Run: headless pygame with SDL's dummy video driver; simulated clock (each Clock.tick advances the game by its frame time, no real sleeping); random seed 0; keys injected as events and as key.get_pressed() state; no mouse input.
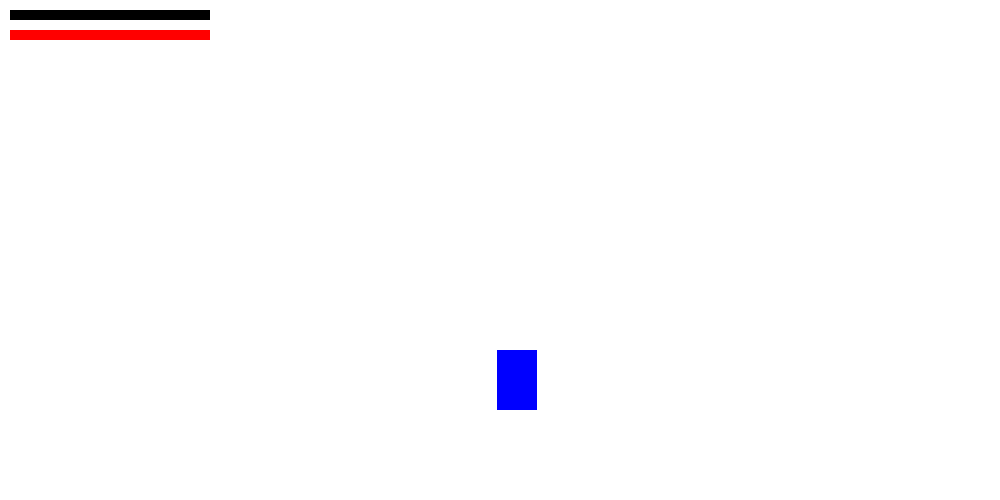
Frame 1 of 4 · flips 1–60 · no input
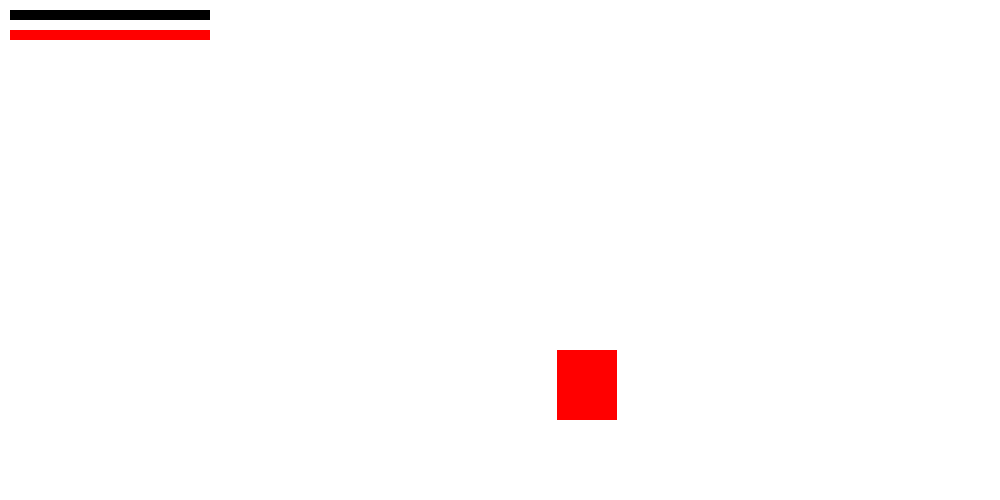
Frame 2 of 4 · flips 61–180 · tapped SPACE, RETURN · held RIGHT (→), D
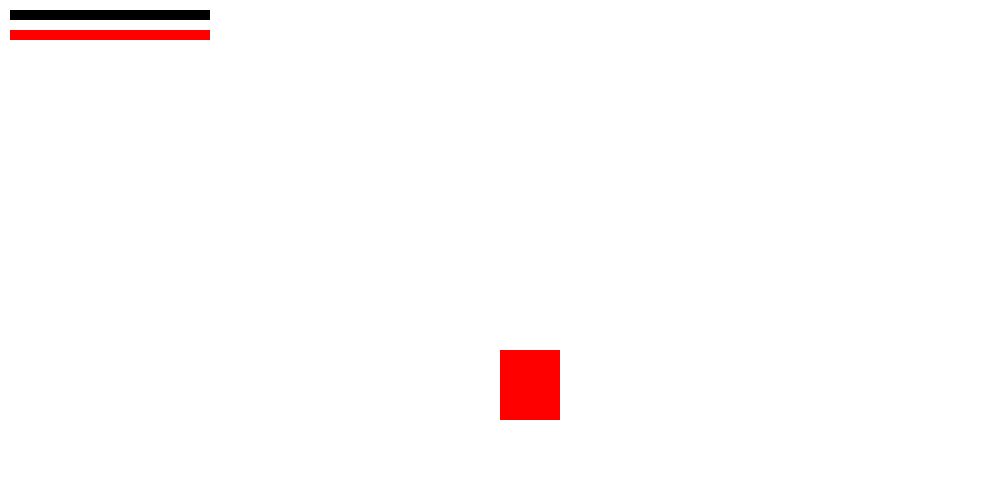
Frame 3 of 4 · flips 181–300 · held DOWN (↓), S
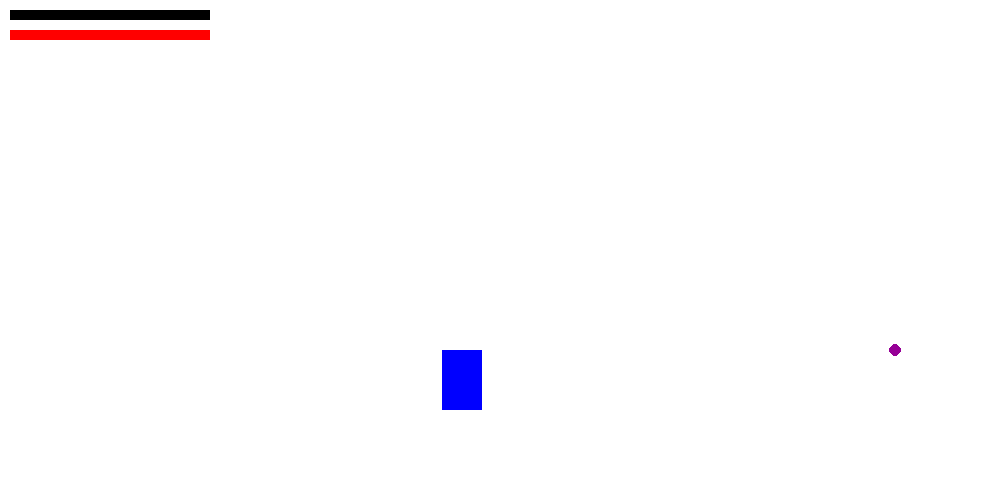
Frame 4 of 4 · flips 301–420 · held LEFT (←), A, UP (↑), W

The pygame program that drew these frames:

import pygame
import sys
import random

pygame.init()

# =========================
# CONFIG
# =========================
LARGURA = 1000
ALTURA = 500
TELA = pygame.display.set_mode((LARGURA, ALTURA))
pygame.display.set_caption("Boss Fight - FINAL SYSTEM")

clock = pygame.time.Clock()

# CORES
BRANCO = (255,255,255)
AZUL = (0,0,255)
VERMELHO = (255,0,0)
AMARELO = (255,255,0)
PRETO = (0,0,0)
CIANO = (0,255,255)
ROXO = (150,0,150)
LARANJA = (255,140,0)
VERDE = (0,255,100)

CHAO = 350


# =========================
# CAMERA
# =========================
class Camera:
    def __init__(self):
        self.x = 0

    def update(self, target_x):
        self.x += (target_x - self.x - LARGURA // 2) * 0.08


# =========================
# PROJECTILE
# =========================
class Projectile:
    def __init__(self, x, y, vel):
        self.x = x
        self.y = y
        self.vel = vel

    def update(self):
        self.x += self.vel

    def draw(self, screen, cam):
        pygame.draw.circle(screen, ROXO,
                           (int(self.x - cam.x), int(self.y)), 6)

    def rect(self):
        return pygame.Rect(self.x, self.y, 12, 12)


# =========================
# PLAYER
# =========================
class Player:
    def __init__(self):
        self.x = 100
        self.y = CHAO
        self.w = 40
        self.h = 60

        self.vel = 5
        self.vida = 100

        self.vel_y = 0
        self.pulando = False

        # DASH (INVENCÍVEL)
        self.dash = False
        self.dash_timer = 0

        # PARry
        self.parry = False
        self.parry_timer = 0

        # ATAQUE
        self.attacking = False
        self.attack_timer = 0
        self.attack_cd = 0
        self.attack_window = False
        self.attack_used = False

        # DIREÇÃO
        self.facing = 1

    def rect(self):
        return pygame.Rect(self.x, self.y, self.w, self.h)

    def attack_rect(self):
        if not self.attacking:
            return None

        return pygame.Rect(
            self.x + (self.facing * 60),
            self.y + 10,
            90,
            self.h - 20
        )

    def update(self, keys):

        # MOVIMENTO
        if keys[pygame.K_a] and not self.dash:
            self.x -= self.vel
            self.facing = -1

        if keys[pygame.K_d] and not self.dash:
            self.x += self.vel
            self.facing = 1

        # DASH (INVENCÍVEL)
        if self.dash:
            if keys[pygame.K_a]:
                self.x -= 15
            if keys[pygame.K_d]:
                self.x += 15

            self.dash_timer -= 1
            if self.dash_timer <= 0:
                self.dash = False

        # ATAQUE
        if self.attacking:
            self.attack_timer -= 1

            if 5 <= self.attack_timer <= 7:
                self.attack_window = True
            else:
                self.attack_window = False

            if self.attack_timer <= 0:
                self.attacking = False
                self.attack_used = False

        if self.attack_cd > 0:
            self.attack_cd -= 1

        # PARry
        if self.parry:
            self.parry_timer -= 1
            if self.parry_timer <= 0:
                self.parry = False

        # PULO
        if self.pulando:
            self.y += self.vel_y
            self.vel_y += 1

            if self.y >= CHAO:
                self.y = CHAO
                self.pulando = False
                self.vel_y = 0

    def draw(self, screen, cam):
        cor = AZUL

        if self.dash:
            cor = AMARELO
        if self.parry:
            cor = CIANO
        if self.attacking:
            cor = VERDE

        pygame.draw.rect(screen, cor,
                         (self.x - cam.x, self.y, self.w, self.h))


# =========================
# BOSS
# =========================
class Boss:
    def __init__(self):
        self.x = 700
        self.y = CHAO
        self.w = 60
        self.h = 70

        self.vida = 200
        self.estado = "idle"
        self.timer = 140

        self.dash_dir = 1
        self.dash_dist = 0
        self.preparando = False

        self.projeteis = []

        # 💀 CRIT WINDOW
        self.crit = False
        self.crit_timer = 0

    def rect(self):
        return pygame.Rect(self.x, self.y, self.w, self.h)

    def take_damage(self, dmg, knock_dir=0):
        if self.crit:
            dmg *= 2  # 💥 CRIT DAMAGE DOBRADO

        self.vida -= dmg
        self.x += knock_dir * 10

    def update(self, player):

        # crit timer
        if self.crit:
            self.crit_timer -= 1
            if self.crit_timer <= 0:
                self.crit = False

        self.timer -= 1

        if self.timer <= 0 and self.estado == "idle":
            self.estado = random.choice(["dash", "tiro"])
            self.timer = 100

        # DASH
        if self.estado == "dash":
            if not self.preparando:
                self.preparando = True
                self.timer = 30
                self.dash_dir = 1 if player.x > self.x else -1
            else:
                if self.timer <= 0:
                    self.x += self.dash_dir * 25
                    self.dash_dist += 25

                    if self.dash_dist > 300:
                        self.estado = "idle"
                        self.preparando = False
                        self.dash_dist = 0
                        self.timer = 140

        # TIRO
        elif self.estado == "tiro":
            if self.timer % 25 == 0:
                dir = 1 if player.x > self.x else -1
                self.projeteis.append(Projectile(self.x, self.y, dir * 7))

            if self.timer <= 0:
                self.estado = "idle"
                self.timer = 160

        # projéteis range
        for p in self.projeteis[:]:
            p.update()
            if p.x < -200 or p.x > 2400:
                self.projeteis.remove(p)

    def draw(self, screen, cam):

        cor = VERMELHO

        if self.crit:
            cor = (255, 120, 120)

        pygame.draw.rect(screen, cor,
                         (self.x - cam.x, self.y, self.w, self.h))

        for p in self.projeteis:
            p.draw(screen, cam)


# =========================
# SETUP
# =========================
player = Player()
boss = Boss()
camera = Camera()

hitstop = 0
parry_freeze = 0


# =========================
# LOOP
# =========================
while True:
    clock.tick(60)

    freeze = hitstop > 0 or parry_freeze > 0

    if hitstop > 0:
        hitstop -= 1
    if parry_freeze > 0:
        parry_freeze -= 1

    for event in pygame.event.get():
        if event.type == pygame.QUIT:
            pygame.quit()
            sys.exit()

        if event.type == pygame.KEYDOWN:

            # PULO
            if event.key == pygame.K_SPACE and not player.pulando:
                player.pulando = True
                player.vel_y = -15

            # DASH (INVENCÍVEL)
            if event.key == pygame.K_LSHIFT:
                player.dash = True
                player.dash_timer = 10

            # PARry
            if event.key == pygame.K_f:
                player.parry = True
                player.parry_timer = 10

            # ATAQUE
            if event.key == pygame.K_j and player.attack_cd == 0:
                player.attacking = True
                player.attack_timer = 12
                player.attack_cd = 45

    if freeze:
        TELA.fill((255,255,255))
        player.draw(TELA, camera)
        boss.draw(TELA, camera)
        pygame.display.update()
        continue

    keys = pygame.key.get_pressed()

    player.update(keys)
    boss.update(player)
    camera.update(player.x)

    # =========================
    # ATAQUE
    # =========================
    if player.attacking and player.attack_window and not player.attack_used:
        ar = player.attack_rect()

        if ar and ar.colliderect(boss.rect()):
            boss.take_damage(10, 1 if player.facing == 1 else -1)
            hitstop = 3
            player.attack_used = True

    # =========================
    # PARRY → CRIT WINDOW
    # =========================
    for p in boss.projeteis[:]:
        if p.rect().colliderect(player.rect()):
            if player.parry:
                p.vel *= -1
                parry_freeze = 8
                hitstop = 2

                # 💥 CRIT WINDOW ATIVADO
                boss.crit = True
                boss.crit_timer = 180  # 3 segundos

            else:
                boss.projeteis.remove(p)

    # =========================
    # DRAW
    # =========================
    TELA.fill(BRANCO)

    player.draw(TELA, camera)
    boss.draw(TELA, camera)

    pygame.draw.rect(TELA, PRETO, (10,10, player.vida*2, 10))
    pygame.draw.rect(TELA, VERMELHO, (10,30, boss.vida, 10))

    pygame.display.update()
